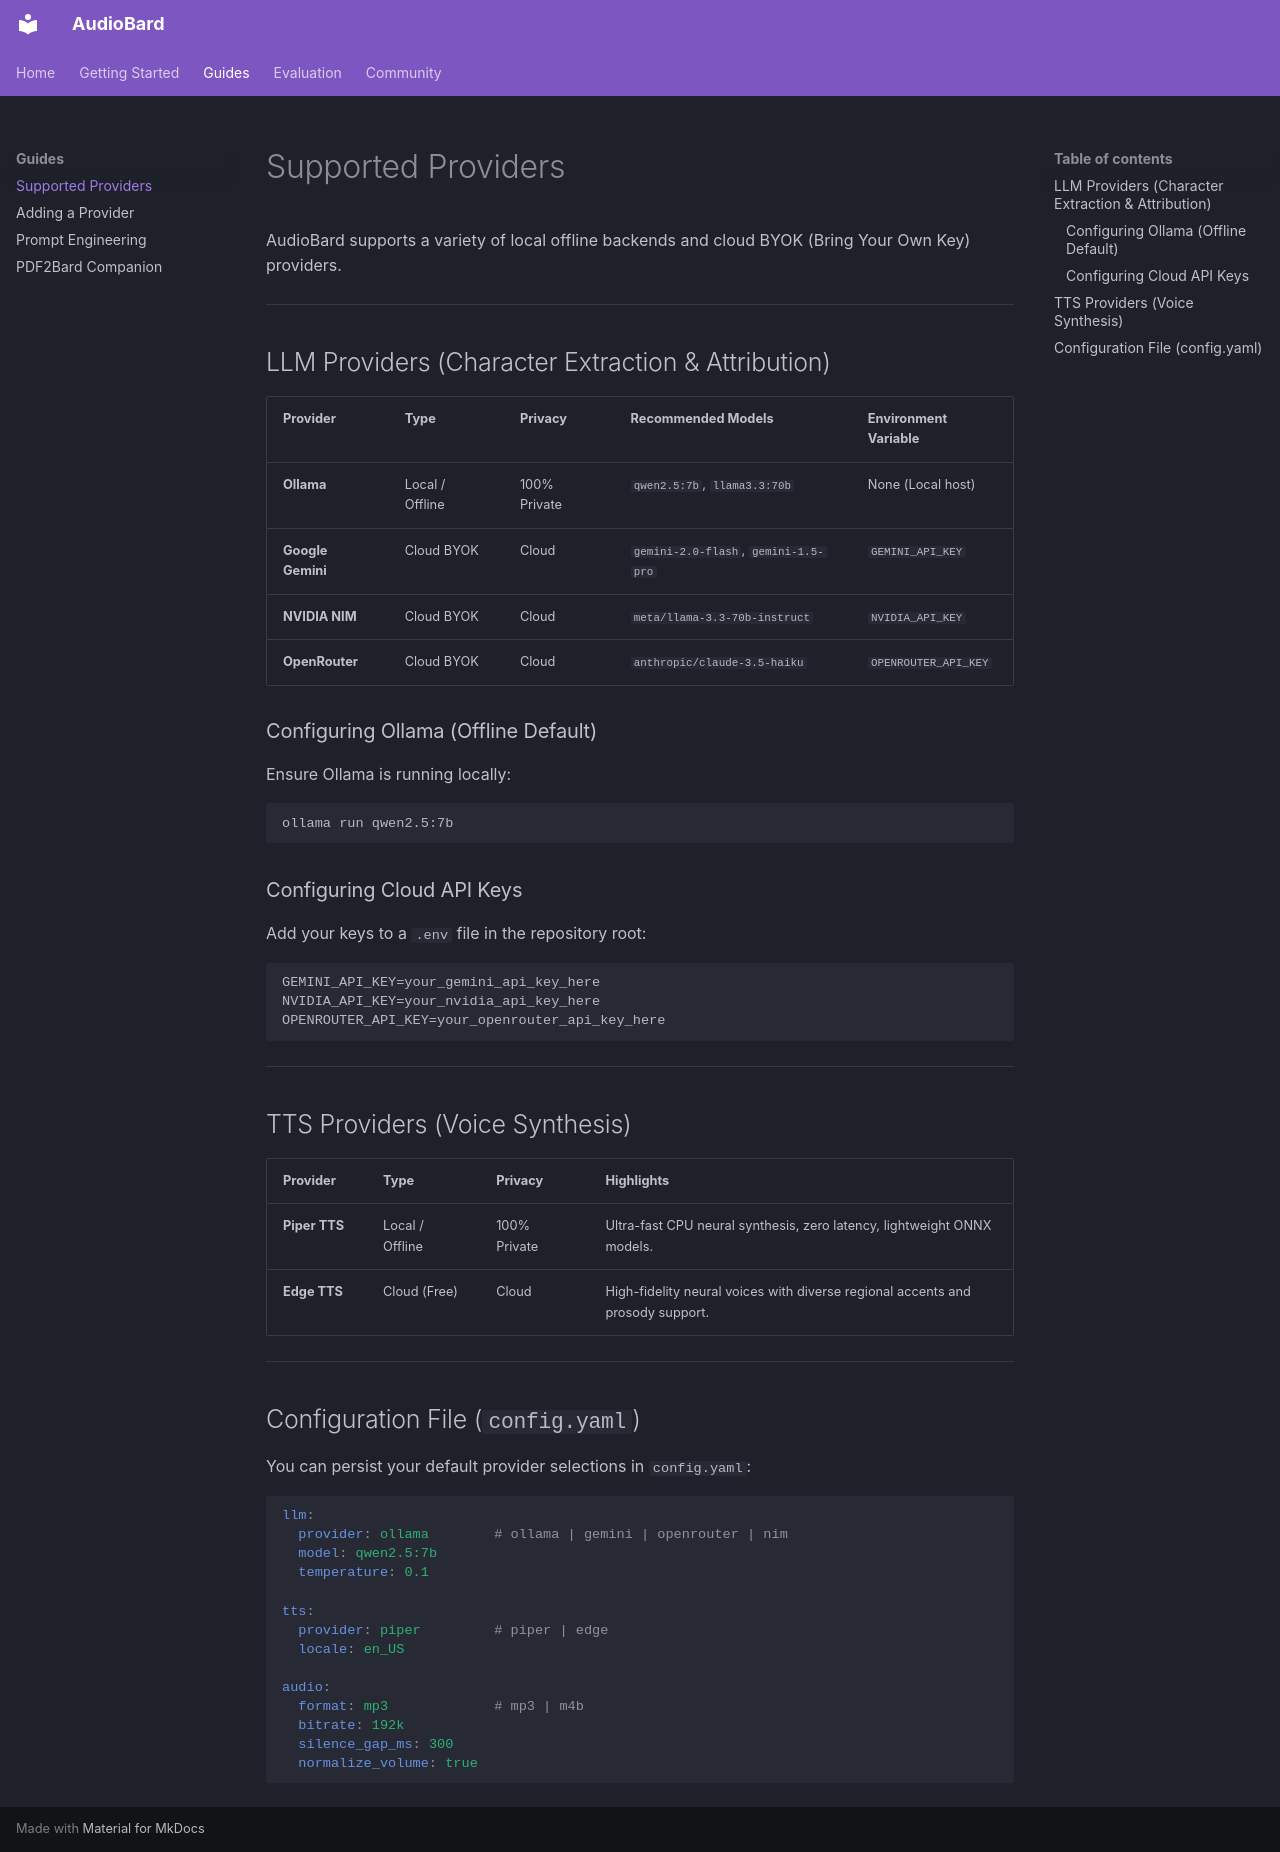

repository: oscarbol09/audiobard · page: guides/providers/index.html · generator: mkdocs

# Supported Providers

AudioBard supports a variety of local offline backends and cloud BYOK (Bring Your Own Key) providers.

---

## LLM Providers (Character Extraction & Attribution)

| Provider | Type | Privacy | Recommended Models | Environment Variable |
| :--- | :--- | :--- | :--- | :--- |
| **Ollama** | Local / Offline | 100% Private | `qwen2.5:7b`, `llama3.3:70b` | None (Local host) |
| **Google Gemini** | Cloud BYOK | Cloud | `gemini-2.0-flash`, `gemini-1.5-pro` | `GEMINI_API_KEY` |
| **NVIDIA NIM** | Cloud BYOK | Cloud | `meta/llama-3.3-70b-instruct` | `NVIDIA_API_KEY` |
| **OpenRouter** | Cloud BYOK | Cloud | `anthropic/claude-3.5-haiku` | `OPENROUTER_API_KEY` |

### Configuring Ollama (Offline Default)
Ensure Ollama is running locally:
```bash
ollama run qwen2.5:7b
```

### Configuring Cloud API Keys
Add your keys to a `.env` file in the repository root:
```env
GEMINI_API_KEY=your_gemini_api_key_here
NVIDIA_API_KEY=your_nvidia_api_key_here
OPENROUTER_API_KEY=your_openrouter_api_key_here
```

---

## TTS Providers (Voice Synthesis)

| Provider | Type | Privacy | Highlights |
| :--- | :--- | :--- | :--- |
| **Piper TTS** | Local / Offline | 100% Private | Ultra-fast CPU neural synthesis, zero latency, lightweight ONNX models. |
| **Edge TTS** | Cloud (Free) | Cloud | High-fidelity neural voices with diverse regional accents and prosody support. |

---

## Configuration File (`config.yaml`)

You can persist your default provider selections in `config.yaml`:

```yaml
llm:
  provider: ollama        # ollama | gemini | openrouter | nim
  model: qwen2.5:7b
  temperature: 0.1

tts:
  provider: piper         # piper | edge
  locale: en_US

audio:
  format: mp3             # mp3 | m4b
  bitrate: 192k
  silence_gap_ms: 300
  normalize_volume: true
```
